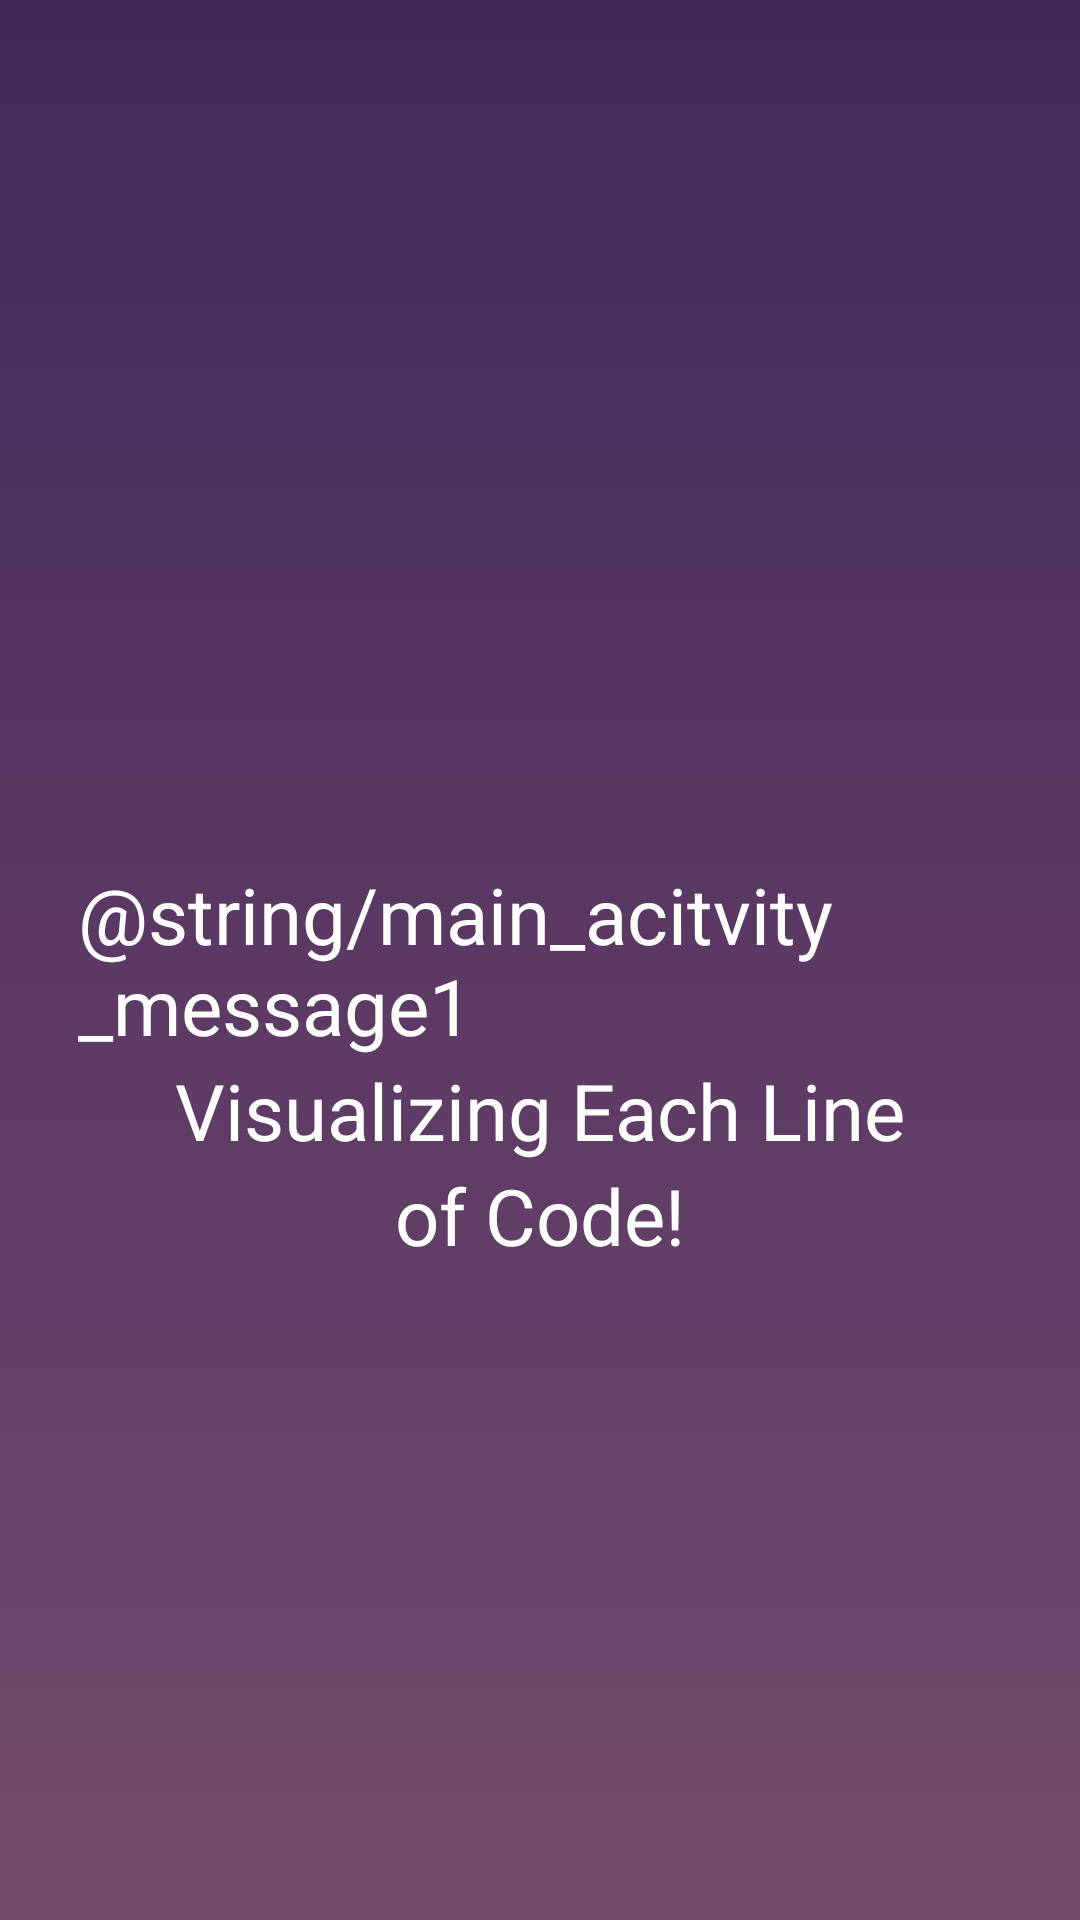

Android layout source for this screen:
<!-- AndroidManifest.xml: activity theme FullScreenWelcomePage -->
<!-- res/layout/activity_main.xml -->
<?xml version="1.0" encoding="utf-8"?>
<RelativeLayout xmlns:android="http://schemas.android.com/apk/res/android"
    xmlns:app="http://schemas.android.com/apk/res-auto"
    xmlns:tools="http://schemas.android.com/tools"
    android:layout_width="match_parent"
    android:layout_height="match_parent"
    tools:context=".MainActivity"
    android:background="@drawable/welcome_page_gradient_background">

    <TextView
        android:id="@+id/main_activity_message_text_view1"
        android:layout_width="wrap_content"
        android:layout_height="wrap_content"
        android:layout_gravity="center_vertical"
        android:scaleType="centerCrop"
       android:layout_centerInParent="true"
        android:layout_marginRight="26dp"
        android:layout_marginLeft="26dp"
        android:text="@string/main_acitvity_message1"
        android:textColor="@android:color/white"
        android:textSize="26sp" />
    <TextView
        android:id="@+id/main_activity_message_text_view2"
        android:layout_width="wrap_content"
        android:layout_height="wrap_content"
        android:layout_gravity="center_vertical"
        android:scaleType="centerCrop"
        android:layout_centerInParent="true"
        android:layout_marginRight="26dp"
        android:layout_marginLeft="26dp"
        android:text="@string/main_activity_message2"
        android:textColor="@android:color/white"
        android:layout_below="@+id/main_activity_message_text_view1"
        android:textSize="26sp" />
    <TextView
        android:layout_width="wrap_content"
        android:layout_height="wrap_content"
        android:layout_gravity="center_vertical"
        android:scaleType="centerCrop"
        android:layout_centerInParent="true"
        android:layout_marginRight="26dp"
        android:layout_marginLeft="26dp"
        android:text="@string/main_activity_message3"
        android:layout_below="@+id/main_activity_message_text_view2"
        android:textColor="@android:color/white"
        android:textSize="26sp" />

</RelativeLayout>
<!-- resources referenced by this layout -->
<resources>
  <!-- drawable welcome_page_gradient_background (drawable) -->
  <?xml version="1.0" encoding="utf-8"?>
  <selector xmlns:android="http://schemas.android.com/apk/res/android">
      <item>
          <shape>
              <gradient
                  android:angle="90"
                  android:startColor="@color/colorGradientStart"
                  android:endColor= "@color/colorGradientEnd"
                  android:type="linear"/>
          </shape>
      </item>
  </selector>
  <string name="main_activity_message2">Visualizing Each Line</string>
  <string name="main_activity_message3">of Code!</string>
  <style name="FullScreenWelcomePage" parent="Theme.AppCompat.Light.NoActionBar">
          
          <item name="colorPrimary">@color/colorPrimary</item>
          <item name="colorPrimaryDark">@color/colorGradientEnd</item>
          <item name="colorAccent">@color/colorAccent</item>
  
          <item name="windowNoTitle">true</item>
          <item name="windowActionBar">false</item>
          <item name="android:windowFullscreen">true</item>
          <item name="android:windowContentOverlay">@null</item>
      </style>
  <color name="colorGradientStart">#734b6d</color>
  <color name="colorGradientEnd">#42275a</color>
  <color name="colorPrimary">#D291BC</color>
  <color name="colorAccent">#FF4081</color>
</resources>
